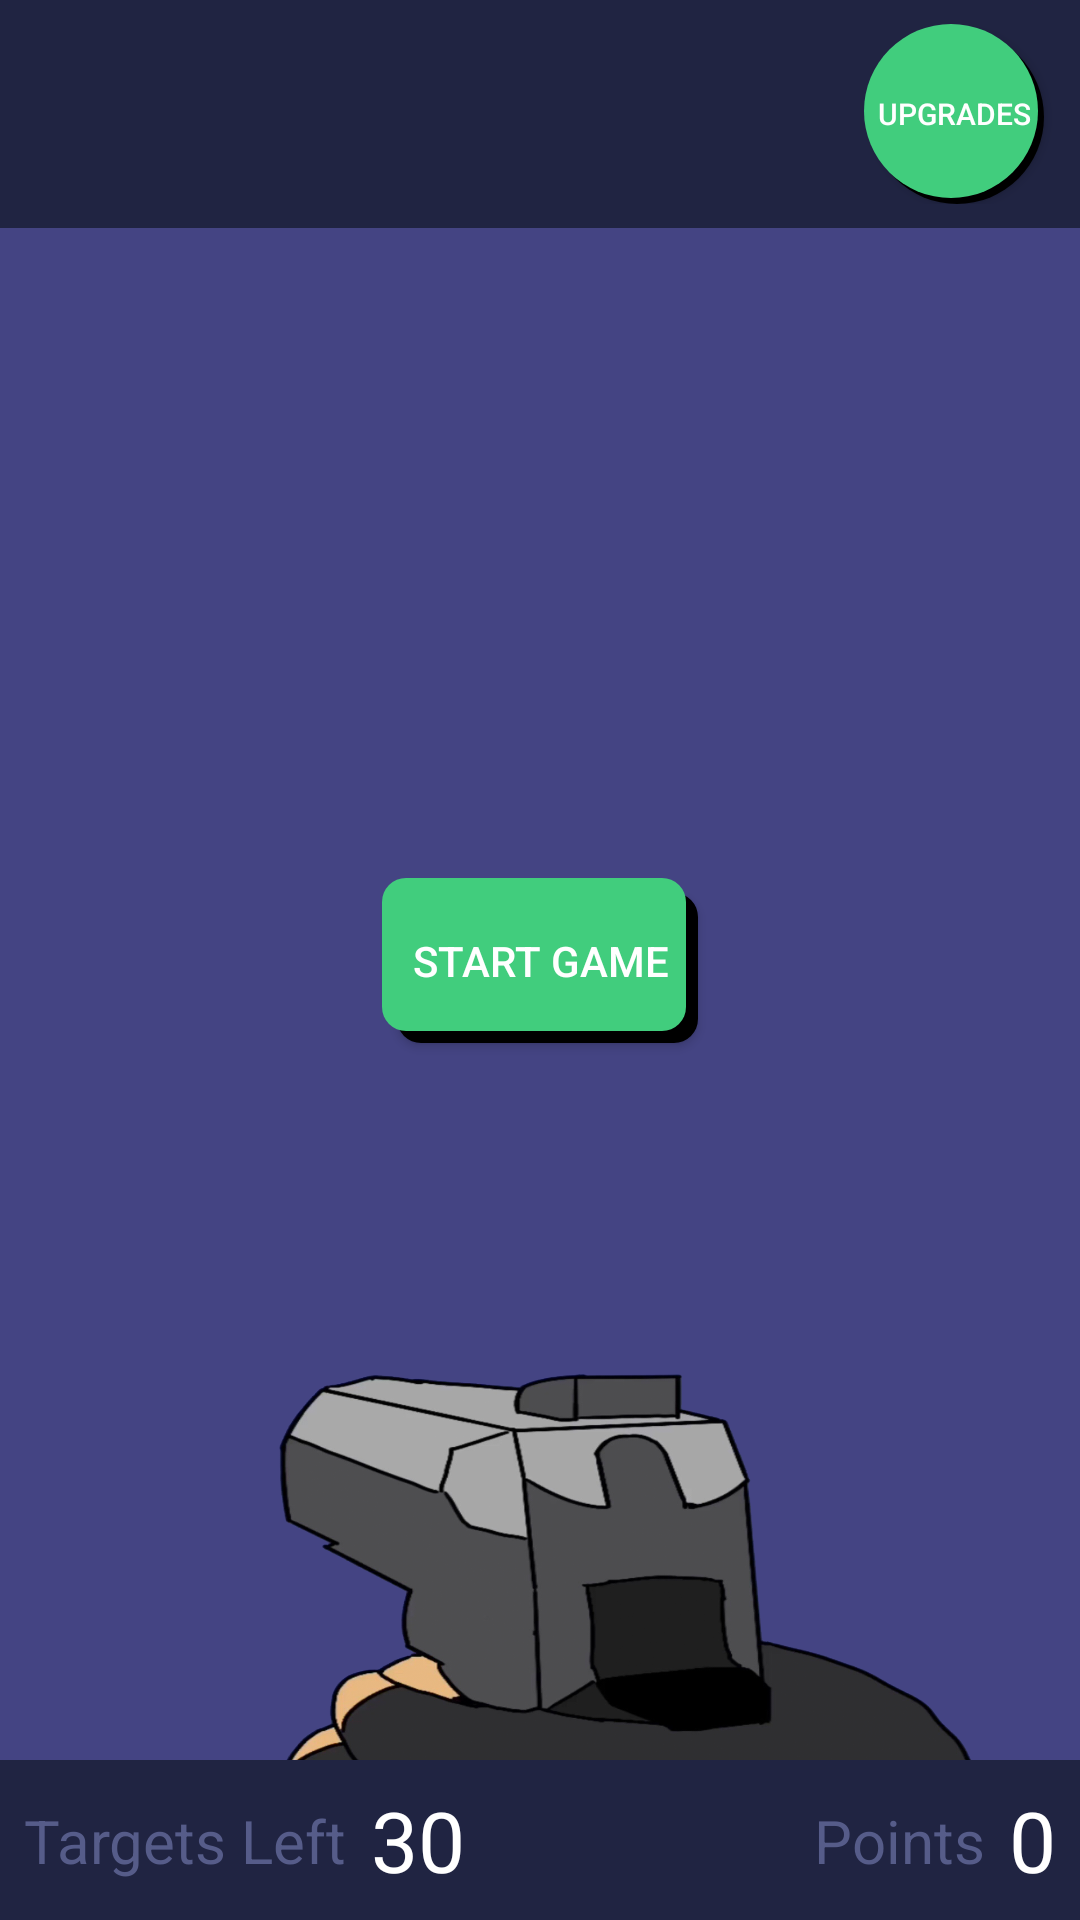

Reconstruct the res/layout file that produces this screen, plus the resources it refers to.
<!-- AndroidManifest.xml: application theme Theme.Design.NoActionBar -->
<!-- res/layout/activity_game_online.xml -->
<?xml version="1.0" encoding="utf-8"?>
<androidx.constraintlayout.widget.ConstraintLayout xmlns:android="http://schemas.android.com/apk/res/android"
    xmlns:app="http://schemas.android.com/apk/res-auto"
    xmlns:tools="http://schemas.android.com/tools"
    android:layout_width="match_parent"
    android:layout_height="match_parent"
    tools:context=".MainActivity"
    android:background="@color/lightbluebg">
    <androidx.constraintlayout.widget.ConstraintLayout
        android:id="@+id/cl_upper"
        android:orientation="horizontal"
        android:layout_width="match_parent"
        android:layout_height="wrap_content"
        android:padding="8dp"
        android:background="@color/darkblue"
        app:layout_constraintTop_toTopOf="parent">

        <Button
            android:id="@+id/btn_menu"
            android:layout_width="60dp"
            android:layout_height="60dp"
            app:layout_constraintStart_toStartOf="parent"
            android:textColor="@color/white"
            android:background="@drawable/ic_baseline_more_vert_24"
            tools:ignore="MissingConstraints"
            android:backgroundTint="@color/black"/>
        <Button
            android:id="@+id/btn_upgrades"
            android:layout_width="60dp"
            android:layout_height="60dp"
            android:layout_marginRight="4dp"
            app:layout_constraintEnd_toEndOf="parent"
            android:background="@drawable/game_menu_buttons"
            android:fontFamily="sans-serif-medium"
            android:textSize="10dp"
            android:text="Upgrades"
            android:textColor="@color/white"
            tools:ignore="MissingConstraints" />

    </androidx.constraintlayout.widget.ConstraintLayout>

    <ImageView
        android:id="@+id/iv_target"
        android:layout_width="75dp"
        android:layout_height="75dp"
        android:src="@drawable/target"
        tools:ignore="MissingConstraints"
        app:layout_constraintTop_toBottomOf="@+id/cl_upper"
        app:layout_constraintBottom_toTopOf="@+id/cl_bottom"
        app:layout_constraintRight_toRightOf="parent"
        app:layout_constraintLeft_toLeftOf="parent"
        android:visibility="gone"/>

    <Button
        android:id="@+id/btn_startGame"
        android:layout_width="wrap_content"
        android:layout_height="wrap_content"
        app:layout_constraintTop_toTopOf="parent"
        app:layout_constraintBottom_toBottomOf="parent"
        app:layout_constraintLeft_toLeftOf="parent"
        app:layout_constraintRight_toRightOf="parent"
        android:background="@drawable/game_start_button"
        android:text="START GAME"/>

    <ImageView
        android:id="@+id/iv_gun"
        android:layout_width="match_parent"
        android:layout_height="150dp"
        android:src="@drawable/deagle"
        android:scaleType="fitXY"
        app:layout_constraintBottom_toTopOf="@id/cl_bottom"
        app:layout_constraintLeft_toLeftOf="parent"
        app:layout_constraintRight_toRightOf="parent"/>

    <VideoView
        android:id="@+id/vv_gun"
        android:layout_width="match_parent"
        android:layout_height="150dp"
        android:visibility="invisible"
        app:layout_constraintBottom_toTopOf="@id/cl_bottom"
        app:layout_constraintLeft_toLeftOf="parent"
        app:layout_constraintRight_toRightOf="parent" />

    <androidx.constraintlayout.widget.ConstraintLayout
        android:id="@+id/cl_bottom"
        android:orientation="horizontal"
        android:layout_width="match_parent"
        android:layout_height="wrap_content"
        android:padding="8dp"
        android:background="@color/darkblue"
        app:layout_constraintBottom_toBottomOf="parent">
        <TextView
            android:id="@+id/tv_targetRemainingCtr"
            android:layout_width="wrap_content"
            android:layout_height="wrap_content"
            android:layout_marginLeft="8dp"
            app:layout_constraintLeft_toRightOf="@id/tv_targetRemainingtxt"
            android:text="30"
            android:textSize="28dp"
            android:textColor="@color/white"
            tools:ignore="MissingConstraints" />
        <TextView
            android:id="@+id/tv_targetRemainingtxt"
            app:layout_constraintTop_toTopOf="parent"
            app:layout_constraintBottom_toBottomOf="parent"
            android:layout_width="wrap_content"
            android:layout_height="wrap_content"
            app:layout_constraintLeft_toLeftOf="parent"
            android:text="Targets Left"
            android:textColor="@color/darkbluefont"
            android:textSize="20dp"
            tools:ignore="MissingConstraints" />
        <TextView
            android:id="@+id/tv_ptsctr"
            android:layout_width="wrap_content"
            android:layout_height="wrap_content"
            app:layout_constraintEnd_toEndOf="parent"
            android:text="0"
            android:textSize="28dp"
            android:textColor="@color/white"
            tools:ignore="MissingConstraints" />
        <TextView
            android:id="@+id/tv_ptstxt"
            app:layout_constraintTop_toTopOf="parent"
            app:layout_constraintBottom_toBottomOf="parent"
            android:layout_width="wrap_content"
            android:layout_height="wrap_content"
            android:layout_marginRight="8dp"
            app:layout_constraintEnd_toStartOf="@id/tv_ptsctr"
            android:text="Points"
            android:textColor="@color/darkbluefont"
            android:textSize="20dp"
            tools:ignore="MissingConstraints" />

    </androidx.constraintlayout.widget.ConstraintLayout>
</androidx.constraintlayout.widget.ConstraintLayout>
<!-- resources referenced by this layout -->
<resources>
  <color name="black">#FF000000</color>
  <color name="darkblue">#FF202442</color>
  <color name="darkbluefont">#FF565c89</color>
  <color name="lightbluebg">#FF444483</color>
  <color name="white">#FFFFFFFF</color>
  <!-- drawable deagle: png bitmap (drawable, 675506 bytes) -->
  <!-- drawable game_menu_buttons: vector/xml drawable (drawable, 2568 chars, omitted) -->
  <!-- drawable game_start_button: vector/xml drawable (drawable, 2515 chars, omitted) -->
  <!-- drawable target: png bitmap (drawable, 64447 bytes) -->
</resources>
